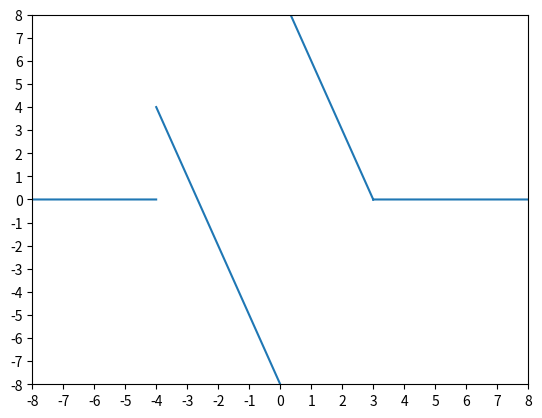

Python code for this plot:
import numpy as np
import matplotlib.pyplot as plt
import numpy.ma as ma

#constant parameters
step = .001#difference between consecutive x values 
tick_step = 1;#difference between consecutive tick marks
min_x = -8 #minimum x value
max_x = 8  #maximum x value
min_y = -8 #minimum y value
max_y = 8  #maximum y value

#discontinuities
d1 = -4
d2 = 0
d3 = 3

#segments of the domain divided by the discontinuities
x1 = np.arange(min_x,d1,step)
x2 = np.arange(d1,d3,step)
x3 = np.arange(d3,max_x+step,step)

#functions for different segments of the domain
y1 = lambda x: -3*x - 8
y2 = lambda x: -3*x + 9
y3 = lambda x: 0

#variable used to mask the closest values near the discontinuity.
e = 1.5*step 




#Mask values +/- e around discontinuities
mx1 = ma.masked_inside(x1,d1-e,d1+e)
mx2 = ma.masked_inside(x2,d2-e,d2+e)
mx3 = ma.masked_inside(x3,d3-e,d3+e)

#bring together all separate segments of the domain 
x = ma.concatenate([mx1,mx2,mx3])

#piecewise function declaration
f = np.piecewise(x,[x>=-4,x>0,x>3],[y1,y2,y3])

#Plotting Configuration

plt.plot(x,f)#Plot function
plt.axis([min_x,max_x,min_y,max_y])#Sets up dimensions of axes
plt.xticks(np.arange(min_x, max_x+1, tick_step))#set up for the tick marks on the x axis
plt.yticks(np.arange(min_y, max_y+1, tick_step))#set up for the tick marks on the y axis

plt.show()#display plot


